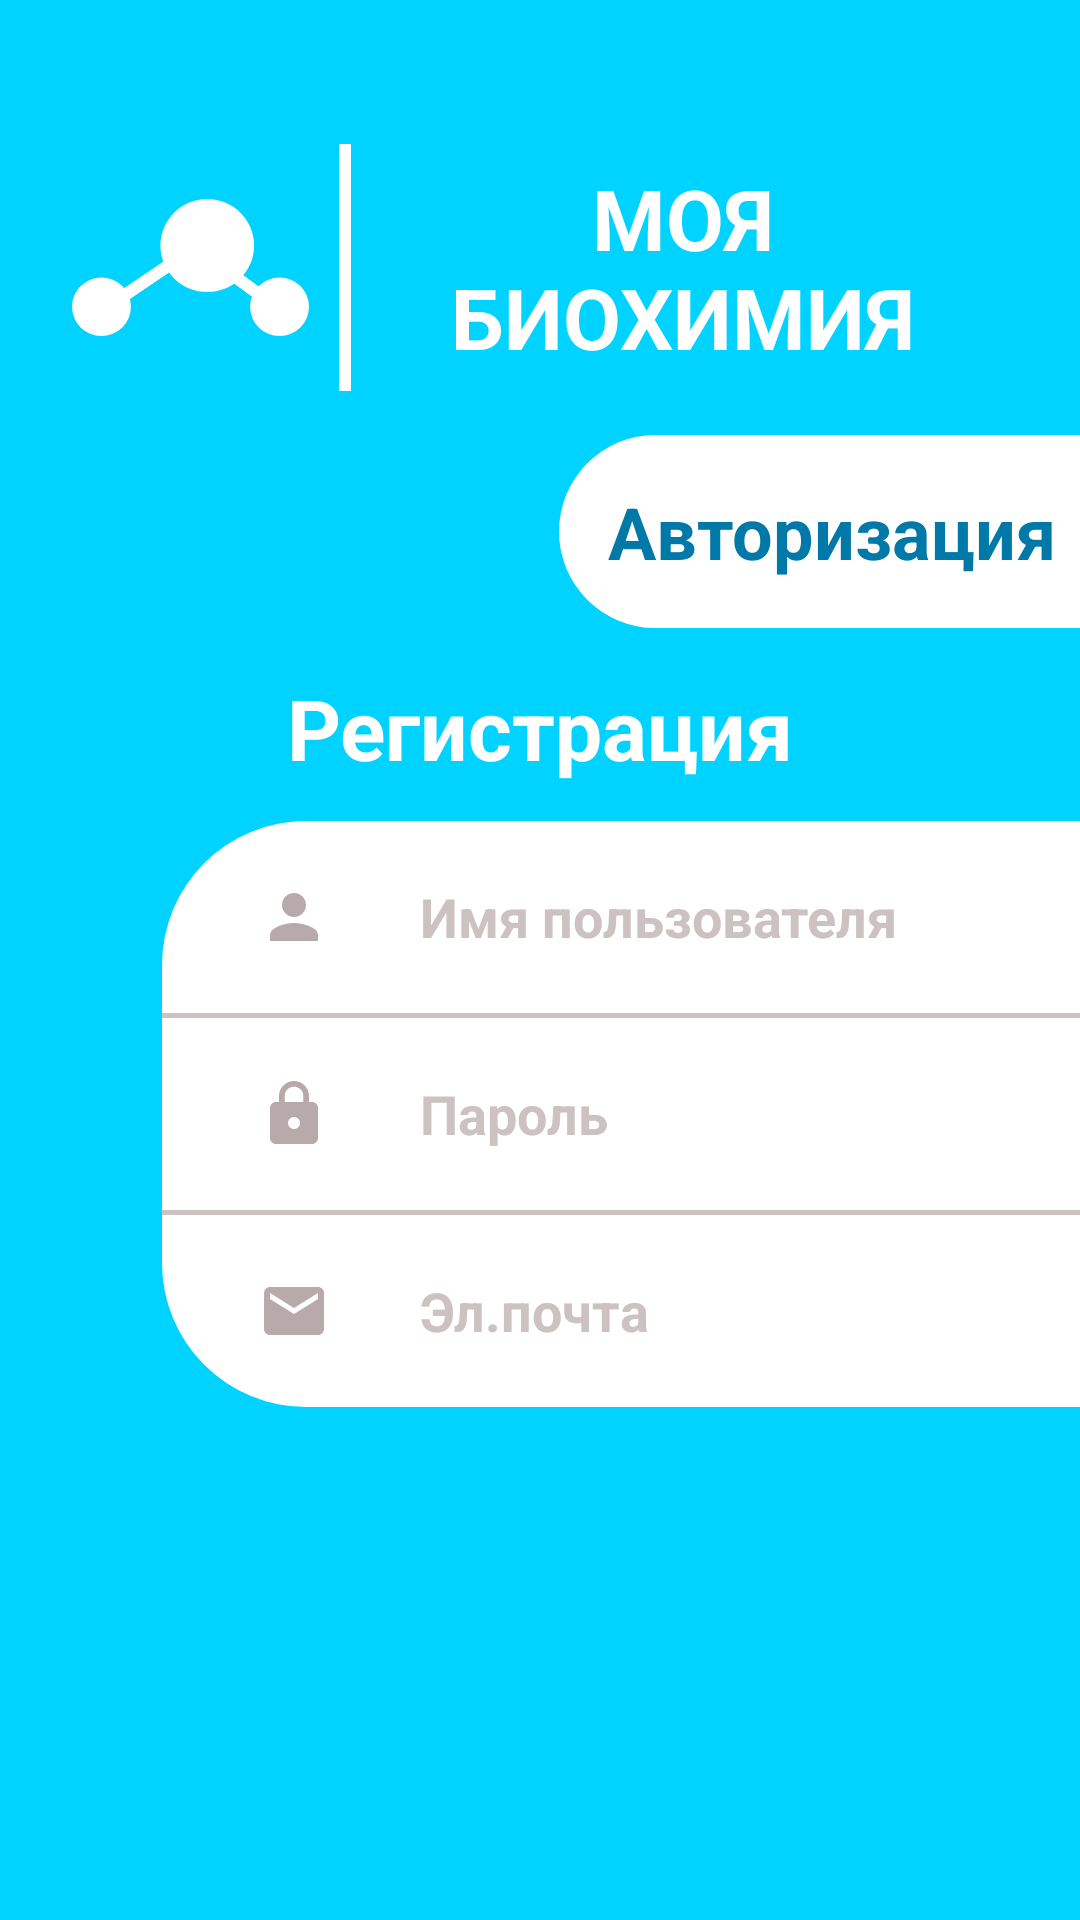

Produce the Android XML layout that renders to this screen, including the resource entries it uses.
<!-- AndroidManifest.xml: application theme Theme.MyBiochemistry -->
<!-- res/layout/fragment_registration.xml -->
<?xml version="1.0" encoding="utf-8"?>
<androidx.constraintlayout.widget.ConstraintLayout xmlns:android="http://schemas.android.com/apk/res/android"
    xmlns:tools="http://schemas.android.com/tools"
    android:layout_width="match_parent"
    android:layout_height="match_parent"
    android:background="@color/main_blue"
    xmlns:app="http://schemas.android.com/apk/res-auto"
    tools:context=".view.fragment.RegistrationFragment">

    <LinearLayout
        android:id="@+id/layout_logo_name"
        android:layout_width="match_parent"
        android:layout_height="wrap_content"
        android:layout_marginHorizontal="24dp"
        android:layout_marginTop="48dp"
        android:orientation="horizontal"
        android:weightSum="4"
        app:layout_constraintEnd_toEndOf="parent"
        app:layout_constraintStart_toStartOf="parent"
        app:layout_constraintTop_toTopOf="parent">

        <ImageView
            android:layout_width="0dp"
            android:layout_height="match_parent"
            android:layout_weight="1.1"
            android:importantForAccessibility="yes"
            android:src="@drawable/logo" />

        <View
            android:layout_width="4dp"
            android:layout_height="match_parent"
            android:layout_marginHorizontal="10dp"
            android:background="@color/white" />

        <TextView
            android:layout_width="0dp"
            android:layout_height="wrap_content"
            android:layout_gravity="center"
            android:layout_marginVertical="6dp"
            android:layout_weight="2.8"
            android:text="@string/main_name"
            android:textAlignment="center"
            android:textAllCaps="true"
            android:textColor="@color/white"
            android:textSize="28sp"
            android:textStyle="bold" />
    </LinearLayout>

    <TextView
        android:layout_width="wrap_content"
        android:layout_height="wrap_content"
        android:layout_gravity="center"
        android:layout_weight="2.8"
        android:text="@string/registration"
        android:textAlignment="center"
        android:textColor="@color/white"
        android:textSize="28sp"
        android:textStyle="bold"
        app:layout_constraintEnd_toEndOf="parent"
        app:layout_constraintStart_toStartOf="parent"
        app:layout_constraintTop_toTopOf="@+id/guideline2" />

    <LinearLayout
        android:id="@+id/linearLayout"
        android:layout_width="0dp"
        android:layout_height="wrap_content"
        android:background="@drawable/right_side_form"
        android:orientation="vertical"
        app:layout_constraintBottom_toBottomOf="@+id/guideline3"
        app:layout_constraintEnd_toEndOf="parent"
        app:layout_constraintStart_toStartOf="@+id/guideline4"
        app:layout_constraintTop_toTopOf="@id/guideline3">

        <LinearLayout
            android:layout_width="match_parent"
            android:layout_height="0dp"
            android:layout_margin="8dp"
            android:layout_weight="0.5">

            <ImageView
                android:layout_width="wrap_content"
                android:layout_height="wrap_content"
                android:layout_marginHorizontal="24dp"
                android:layout_marginVertical="12dp"
                android:src="@drawable/baseline_person_24" />

            <EditText
                android:id="@+id/user_name_edit_text"
                android:layout_width="match_parent"
                android:layout_height="match_parent"
                android:background="@color/white"
                android:hint="@string/person_name"
                android:inputType="textPersonName"
                android:lines="1"
                android:padding="6dp"
                android:textColorHint="@color/hint"
                android:textStyle="bold" />

        </LinearLayout>

        <View
            android:layout_width="match_parent"
            android:layout_height="1.5dp"
            android:background="@color/hint" />

        <LinearLayout
            android:layout_width="match_parent"
            android:layout_height="0dp"
            android:layout_margin="8dp"
            android:layout_weight="0.5">

            <ImageView
                android:layout_width="wrap_content"
                android:layout_height="wrap_content"
                android:layout_marginHorizontal="24dp"
                android:layout_marginVertical="12dp"
                android:src="@drawable/baseline_lock_24" />

            <EditText
                android:id="@+id/password_edit_text"
                android:layout_width="match_parent"
                android:layout_height="match_parent"
                android:background="@color/white"
                android:hint="@string/password"
                android:inputType="textPassword"
                android:lines="1"
                android:padding="6dp"
                android:textColorHint="@color/hint"
                android:textStyle="bold" />

        </LinearLayout>

        <View
            android:layout_width="match_parent"
            android:layout_height="1.5dp"
            android:background="@color/hint" />

        <LinearLayout
            android:layout_width="match_parent"
            android:layout_height="0dp"
            android:layout_margin="8dp"
            android:layout_weight="0.5">

            <ImageView
                android:layout_width="wrap_content"
                android:layout_height="wrap_content"
                android:layout_marginHorizontal="24dp"
                android:layout_marginVertical="12dp"
                android:src="@drawable/baseline_email_24" />

            <EditText
                android:id="@+id/email_edit_text"
                android:layout_width="match_parent"
                android:layout_height="match_parent"
                android:background="@color/white"
                android:hint="@string/mail"
                android:inputType="textEmailAddress"
                android:lines="1"
                android:padding="6dp"
                android:textColorHint="@color/hint"
                android:textStyle="bold" />

        </LinearLayout>

    </LinearLayout>




    <TextView
        android:id="@+id/authorisation_button"
        android:layout_width="wrap_content"
        android:layout_height="wrap_content"
        android:background="@drawable/right_side_form"
        android:paddingVertical="16dp"
        android:paddingStart="16dp"
        android:paddingEnd="8dp"
        android:text="@string/Auth"
        android:textAlignment="textEnd"
        android:textColor="@color/dark_blue"
        android:textSize="24sp"
        android:textStyle="bold"
        app:layout_constraintBottom_toTopOf="@+id/guideline2"
        app:layout_constraintEnd_toEndOf="parent"
        app:layout_constraintTop_toBottomOf="@+id/layout_logo_name" />

    <androidx.constraintlayout.widget.Guideline
        android:id="@+id/guideline2"
        android:layout_width="wrap_content"
        android:layout_height="wrap_content"
        android:orientation="horizontal"
        app:layout_constraintGuide_percent="0.35" />

    <androidx.constraintlayout.widget.Guideline
        android:id="@+id/guideline3"
        android:layout_width="wrap_content"
        android:layout_height="wrap_content"
        android:orientation="horizontal"
        app:layout_constraintGuide_percent="0.58" />

    <androidx.constraintlayout.widget.Guideline
        android:id="@+id/guideline4"
        android:layout_width="wrap_content"
        android:layout_height="wrap_content"
        android:orientation="vertical"
        app:layout_constraintGuide_percent="0.15" />

</androidx.constraintlayout.widget.ConstraintLayout>
<!-- resources referenced by this layout -->
<resources>
  <color name="dark_blue">#0078A8</color>
  <color name="hint">#CCC2C2</color>
  <color name="main_blue">#00D3FF</color>
  <color name="white">#FFFFFFFF</color>
  <!-- drawable baseline_email_24 (drawable) -->
  <vector android:height="24dp" android:tint="#B8AAAA"
      android:viewportHeight="24" android:viewportWidth="24"
      android:width="24dp" xmlns:android="http://schemas.android.com/apk/res/android">
      <path android:fillColor="@android:color/white" android:pathData="M20,4L4,4c-1.1,0 -1.99,0.9 -1.99,2L2,18c0,1.1 0.9,2 2,2h16c1.1,0 2,-0.9 2,-2L22,6c0,-1.1 -0.9,-2 -2,-2zM20,8l-8,5 -8,-5L4,6l8,5 8,-5v2z"/>
  </vector>
  <!-- drawable baseline_lock_24 (drawable) -->
  <vector android:height="24dp" android:tint="#B8AAAA"
      android:viewportHeight="24" android:viewportWidth="24"
      android:width="24dp" xmlns:android="http://schemas.android.com/apk/res/android">
      <path android:fillColor="@android:color/white" android:pathData="M18,8h-1L17,6c0,-2.76 -2.24,-5 -5,-5S7,3.24 7,6v2L6,8c-1.1,0 -2,0.9 -2,2v10c0,1.1 0.9,2 2,2h12c1.1,0 2,-0.9 2,-2L20,10c0,-1.1 -0.9,-2 -2,-2zM12,17c-1.1,0 -2,-0.9 -2,-2s0.9,-2 2,-2 2,0.9 2,2 -0.9,2 -2,2zM15.1,8L8.9,8L8.9,6c0,-1.71 1.39,-3.1 3.1,-3.1 1.71,0 3.1,1.39 3.1,3.1v2z"/>
  </vector>
  <!-- drawable baseline_person_24 (drawable) -->
  <vector android:height="24dp" android:tint="#B8AAAA"
      android:viewportHeight="24" android:viewportWidth="24"
      android:width="24dp" xmlns:android="http://schemas.android.com/apk/res/android">
      <path android:fillColor="@android:color/white" android:pathData="M12,12c2.21,0 4,-1.79 4,-4s-1.79,-4 -4,-4 -4,1.79 -4,4 1.79,4 4,4zM12,14c-2.67,0 -8,1.34 -8,4v2h16v-2c0,-2.66 -5.33,-4 -8,-4z"/>
  </vector>
  <!-- drawable logo (drawable) -->
  <vector xmlns:android="http://schemas.android.com/apk/res/android"
      android:width="177dp"
      android:height="103dp"
      android:viewportWidth="177"
      android:viewportHeight="103">
    <path
        android:pathData="M155,81m-22,0a22,22 0,1 1,44 0a22,22 0,1 1,-44 0"
        android:fillColor="#ffffff"/>
    <path
        android:pathData="M22,81m-22,0a22,22 0,1 1,44 0a22,22 0,1 1,-44 0"
        android:fillColor="#ffffff"/>
    <path
        android:pathData="M101,35m-35,0a35,35 0,1 1,70 0a35,35 0,1 1,-70 0"
        android:fillColor="#ffffff"/>
    <path
        android:pathData="M137.23,75.32l-16.37,-12.1l5.25,-7.1l16.37,12.1z"
        android:fillColor="#ffffff"/>
    <path
        android:pathData="M137.23,75.32l-16.37,-12.1l5.25,-7.1l16.37,12.1z"
        android:fillColor="#ffffff"/>
    <path
        android:pathData="M137.23,75.32l-16.37,-12.1l5.25,-7.1l16.37,12.1z"
        android:fillColor="#ffffff"/>
    <path
        android:pathData="M38,67.89l30.6,-20.89l4.98,7.29l-30.6,20.89z"
        android:fillColor="#ffffff"/>
    <path
        android:pathData="M38,67.89l30.6,-20.89l4.98,7.29l-30.6,20.89z"
        android:fillColor="#ffffff"/>
    <path
        android:pathData="M38,67.89l30.6,-20.89l4.98,7.29l-30.6,20.89z"
        android:fillColor="#ffffff"/>
  </vector>
  <!-- drawable right_side_form (drawable) -->
  <?xml version="1.0" encoding="utf-8"?>
  <shape xmlns:android="http://schemas.android.com/apk/res/android">
      <corners android:bottomLeftRadius="48dp" android:topLeftRadius="48dp"/>
      <solid android:color="@color/white"/>
  </shape>
  <string name="Auth">Авторизация</string>
  <string name="mail">Эл.почта</string>
  <string name="main_name">Моя Биохимия</string>
  <string name="password">Пароль</string>
  <string name="person_name">Имя пользователя</string>
  <string name="registration">Регистрация</string>
  <style name="Theme.MyBiochemistry" parent="Base.Theme.MyBiochemistry" />
  <style name="Base.Theme.MyBiochemistry" parent="Theme.Material3.Light.NoActionBar">
          <item name="android:windowIsTranslucent">true</item>
          <item name="android:statusBarColor">@color/main_blue</item>
      </style>
</resources>
